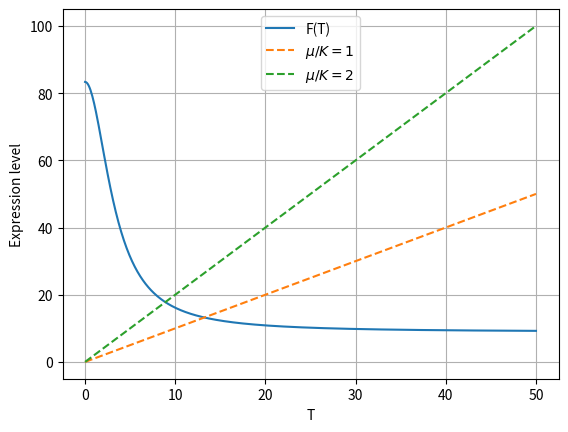

The matplotlib source for this figure:

#   -------------------------------------------------------------------
# 
#    The trp operon.
# 
#    For Chapter 10, Section 10.2.4 of
#    Keener and Sneyd, Mathematical Physiology, 3rd Edition, Springer.
#  
# [redacted]
#  
#   ------------------------------------------------------------------- 

import numpy as np
import matplotlib.pyplot as plt

# Parameters
krat = 500
konrat = 5
krrat = 50
ktrat = 100
mbyk1 = 1
mbk2 = 2

# Time points
T = np.linspace(0, 50, 500)

# Calculate R and F
R = T**2 / (ktrat + T**2)
F = krat / (1 + konrat + krrat * R)

# Plot
plt.plot(T, F, label='F(T)')
plt.plot(T, mbyk1 * T, '--', label='$\mu/K=1$')
plt.plot(T, mbk2 * T, '--', label='$\mu/K=2$')

plt.xlabel('T')
plt.ylabel('Expression level')
plt.legend()
plt.grid(True)
plt.show()
